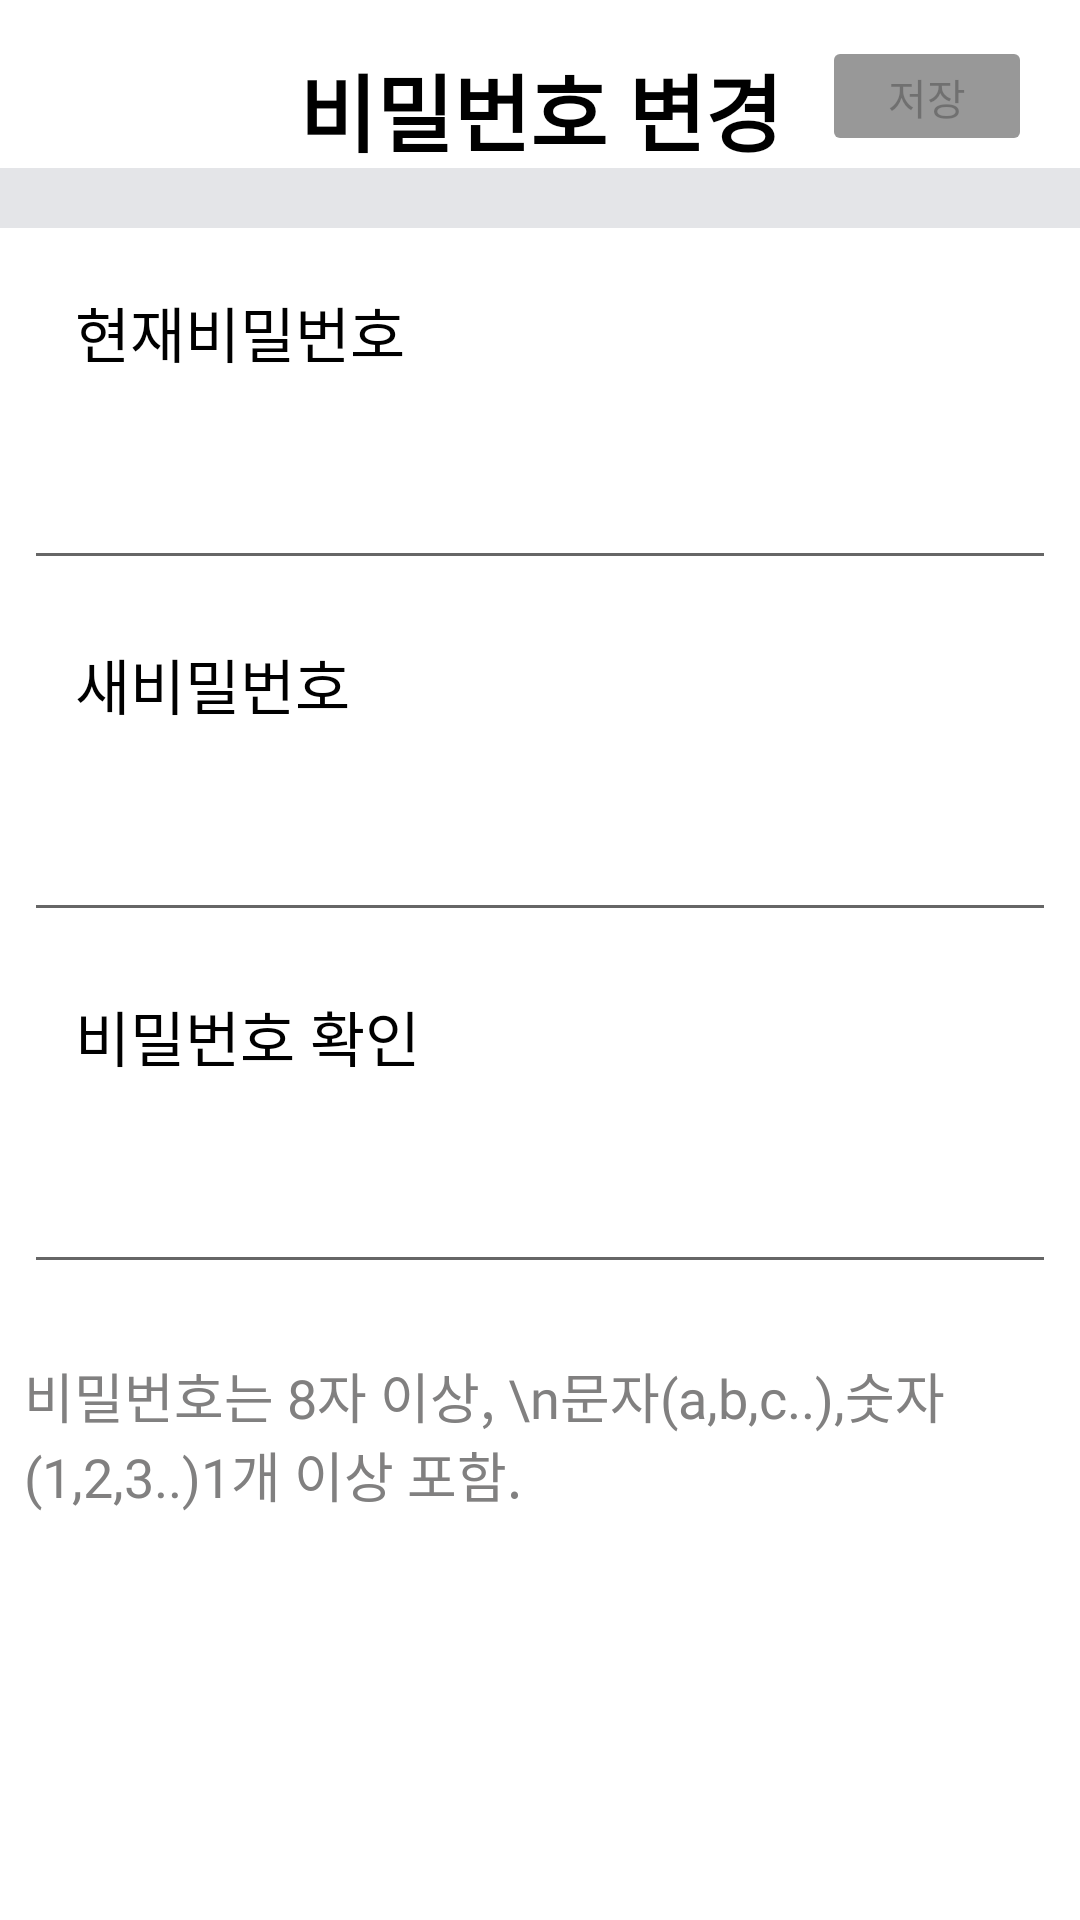

This screen was rendered from an Android layout file. Write that file and the resources it references.
<!-- AndroidManifest.xml: application theme Theme.LetsMeeting -->
<!-- res/layout/activity_change_pwd.xml -->
<?xml version="1.0" encoding="utf-8"?>
<ScrollView xmlns:android="http://schemas.android.com/apk/res/android"
    xmlns:app="http://schemas.android.com/apk/res-auto"
    xmlns:tools="http://schemas.android.com/tools"
    android:layout_width="match_parent"
    android:layout_height="match_parent"
    android:fillViewport="true"
    tools:context=".setting.ChangePwdActivity">

<androidx.constraintlayout.widget.ConstraintLayout
    android:layout_width="match_parent"
    android:layout_height="match_parent">

    <TextView
        android:id="@+id/txt_title"
        android:layout_width="wrap_content"
        android:layout_height="40dp"
        android:layout_marginStart="163dp"
        android:layout_marginTop="16dp"
        android:layout_marginEnd="163dp"
        android:fontFamily="@font/nanum_square_roundb"
        android:text="비밀번호 변경"
        android:textAlignment="center"
        android:textColor="@color/black"
        android:textSize="28sp"
        android:textStyle="bold"
        app:layout_constraintEnd_toEndOf="parent"
        app:layout_constraintStart_toStartOf="parent"
        app:layout_constraintTop_toTopOf="parent" />

    <Button
        android:id="@+id/btn_savePwd"
        android:layout_width="70dp"
        android:layout_height="40dp"
        android:layout_marginTop="12dp"
        android:layout_marginEnd="16dp"
        android:fontFamily="@font/nanum_square_roundb"
        android:backgroundTint="@color/gray"
        android:enabled="false"
        android:text="저장"
        app:layout_constraintEnd_toEndOf="parent"
        app:layout_constraintTop_toTopOf="parent" />

    <View
        android:id="@+id/view1"
        android:layout_width="wrap_content"
        android:layout_height="20dp"
        android:background="#E4E5E8"
        app:layout_constraintEnd_toEndOf="parent"
        app:layout_constraintStart_toStartOf="parent"
        app:layout_constraintTop_toBottomOf="@+id/txt_title" />


    <TextView
        android:id="@+id/txt_title2"
        android:layout_width="273dp"
        android:layout_height="wrap_content"
        android:layout_marginStart="25dp"
        android:layout_marginTop="20dp"
        android:layout_marginEnd="113dp"
        android:fontFamily="@font/nanum_square_roundb"
        android:text="현재비밀번호"
        android:textColor="@color/black"
        android:textSize="20dp"
        app:layout_constraintEnd_toEndOf="parent"
        app:layout_constraintHorizontal_bias="0.0"
        app:layout_constraintStart_toStartOf="parent"
        app:layout_constraintTop_toBottomOf="@+id/view1" />

    <EditText
        android:id="@+id/editTxt_currentPwd"
        android:layout_width="0dp"
        android:layout_height="60dp"
        android:layout_marginStart="8dp"
        android:layout_marginTop="8dp"
        android:layout_marginEnd="8dp"
        android:ems="10"
        android:gravity="center"
        android:inputType="textPassword"
        android:textAlignment="center"
        app:layout_constraintEnd_toEndOf="parent"
        app:layout_constraintHorizontal_bias="0.0"
        app:layout_constraintStart_toStartOf="parent"
        app:layout_constraintTop_toBottomOf="@+id/txt_title2" />


    <TextView
        android:id="@+id/txt_title3"
        android:layout_width="273dp"
        android:layout_height="wrap_content"
        android:layout_marginStart="25dp"
        android:layout_marginTop="20dp"
        android:layout_marginEnd="113dp"
        android:fontFamily="@font/nanum_square_roundb"
        android:text="새비밀번호"
        android:textColor="@color/black"
        android:textSize="20dp"
        app:layout_constraintEnd_toEndOf="parent"
        app:layout_constraintHorizontal_bias="0.0"
        app:layout_constraintStart_toStartOf="parent"
        app:layout_constraintTop_toBottomOf="@+id/editTxt_currentPwd" />

    <EditText
        android:id="@+id/editTxt_newPwd"
        android:layout_width="0dp"
        android:layout_height="60dp"
        android:layout_marginStart="8dp"
        android:layout_marginTop="8dp"
        android:layout_marginEnd="8dp"
        android:ems="10"
        android:gravity="center"
        android:inputType="textPassword"
        android:textAlignment="center"
        app:layout_constraintEnd_toEndOf="parent"
        app:layout_constraintHorizontal_bias="0.0"
        app:layout_constraintStart_toStartOf="parent"
        app:layout_constraintTop_toBottomOf="@+id/txt_title3" />


    <TextView
        android:id="@+id/txt_title4"
        android:layout_width="273dp"
        android:layout_height="wrap_content"
        android:layout_marginStart="25dp"
        android:layout_marginTop="20dp"
        android:layout_marginEnd="113dp"
        android:fontFamily="@font/nanum_square_roundb"
        android:text="비밀번호 확인"
        android:textColor="@color/black"
        android:textSize="20dp"
        app:layout_constraintEnd_toEndOf="parent"
        app:layout_constraintHorizontal_bias="0.0"
        app:layout_constraintStart_toStartOf="parent"
        app:layout_constraintTop_toBottomOf="@+id/editTxt_newPwd" />

    <EditText
        android:id="@+id/editTxt_checkPwd"
        android:layout_width="0dp"
        android:layout_height="60dp"
        android:layout_marginStart="8dp"
        android:layout_marginTop="8dp"
        android:layout_marginEnd="8dp"
        android:ems="10"
        android:gravity="center"
        android:inputType="textPassword"
        android:textAlignment="center"
        app:layout_constraintEnd_toEndOf="parent"
        app:layout_constraintHorizontal_bias="0.0"
        app:layout_constraintStart_toStartOf="parent"
        app:layout_constraintTop_toBottomOf="@+id/txt_title4" />


    <TextView
        android:id="@+id/txt_agreementText2"
        android:layout_width="336dp"
        android:layout_height="wrap_content"
        android:layout_marginTop="24dp"
        android:fontFamily="@font/nanum_square_roundb"
        android:text="비밀번호는 8자 이상, \n문자(a,b,c..),숫자(1,2,3..)1개 이상 포함."
        android:textColor="@color/gray_dark"
        android:textSize="18sp"
        app:layout_constraintEnd_toEndOf="parent"
        app:layout_constraintHorizontal_bias="0.333"
        app:layout_constraintStart_toStartOf="parent"
        app:layout_constraintTop_toBottomOf="@+id/editTxt_checkPwd" />

    <com.github.ybq.android.spinkit.SpinKitView
        android:id="@+id/spin_kit"
        style="@style/SpinKitView.Large.Circle"
        android:layout_width="88dp"
        android:layout_height="79dp"
        android:layout_gravity="center"
        android:layout_marginTop="296dp"
        app:SpinKit_Color="#F8FFFE"
        android:background="#90000832"
        android:visibility="invisible"
        app:layout_constraintEnd_toEndOf="parent"
        app:layout_constraintHorizontal_bias="0.498"
        app:layout_constraintStart_toStartOf="parent"
        app:layout_constraintTop_toTopOf="parent" />


</androidx.constraintlayout.widget.ConstraintLayout>

</ScrollView>
<!-- resources referenced by this layout -->
<resources>
  <color name="black">#000000</color>
  <color name="gray">#FF989898</color>
  <color name="gray_dark">#818080</color>
  <style name="Theme.LetsMeeting" parent="Theme.MaterialComponents.DayNight.NoActionBar">
          
          
          <item name="colorPrimary">@color/purple_500</item>
          <item name="colorPrimaryVariant">@color/purple_700</item>
          <item name="colorOnPrimary">@color/white</item>
  
          
          <item name="colorSecondary">@color/teal_200</item>
          <item name="colorSecondaryVariant">@color/teal_700</item>
          <item name="colorOnSecondary">@color/black</item>
          
          <item name="android:statusBarColor" tools:targetApi="l">?attr/colorPrimaryVariant</item>
          
      </style>
  <color name="purple_500">#FF6200EE</color>
  <color name="purple_700">#FF3700B3</color>
  <color name="white">#FFFFFFFF</color>
  <color name="teal_200">#FF03DAC5</color>
  <color name="teal_700">#FF018786</color>
</resources>
